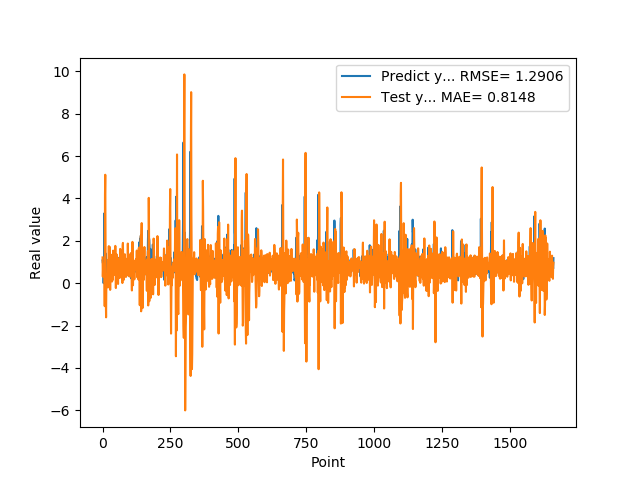

The data file committed next to this chart (first rows):
1.074290990829999792e+00, 1.217286919424888092e+00
9.521890282630000035e-01, 3.079675374742317784e-01
9.879170060160000766e-01, 7.016010835928749856e-01
1.011654973029999960e+00, 7.556921861725928169e-01
0.000000000000000000e+00, 6.995312562231414955e-01
7.643579840659999736e-01, 4.301586340115053364e-01
7.788103222849999119e-01, 9.157100477110639014e-01
3.306220054629999794e+00, 9.219705973026977031e-01
1.055441975589999970e+00, -1.083876211790022248e+00
7.543110251430000801e-01, 4.211455397084555408e+00
7.915459871289999283e-01, 5.121131256939331244e+00
1.409499049189999909e+00, 1.767626342853675370e+00
8.875439763070001042e-01, -7.479702717701087744e-01
6.401469707490000660e-01, -1.611821222345340532e+00
5.082880258560000808e-01, -8.545500067795530619e-02
8.640019893649999450e-01, -2.133114866695179357e-01
5.725920200349999822e-01, -2.525763155696936907e-02
8.469420075419999971e-01, 9.454629105677543610e-02
9.181020259860001032e-01, 1.525525479103362059e-01
7.976629734039999420e-01, 1.476259903821833530e-01
9.608020186419998776e-01, 1.101954795878324456e+00
9.555831551549999192e-01, 7.492218955438035843e-01
3.470349907879999862e-01, 7.413711158949827240e-01
9.546210169789999256e-01, 1.748729238061935698e+00
1.293938040730000072e+00, 6.234898212511172932e-01
5.251880288119999962e-01, -2.130451538537777301e-01
4.773890078070000542e-01, 1.719252764441818959e+00
1.275226235389999907e+00, 1.539181557791461374e+00
8.723750114439999814e-01, -3.153781996780118391e-01
8.355640172959999390e-01, 6.277227315437619026e-01
7.321749925609999377e-01, 1.019531002686567600e+00
7.640249729160000225e-01, 6.733671787509024620e-01
4.072830080990000323e-01, 1.102654416897835610e+00
4.752210080619999610e-01, 1.340806295148463612e+00
8.781340122220000488e-01, 1.161529047745897048e+00
7.414129972460000717e-01, 7.978247985536753017e-02
1.258002042770000051e+00, 7.685288621280808030e-01
1.069700956339999953e+00, 1.511117160189968112e-01
7.274609804150000691e-01, 3.887438050790287813e-01
7.892770171170000459e-01, 1.538268720400622680e+00
6.237750053410000550e-01, 8.987421197240987869e-01
6.914690136910000007e-01, 1.179186736642589217e+00
8.557710051540000640e-01, 9.534248869314032593e-01
7.093830108640000187e-01, 6.213166014564993622e-01
1.014547944070000041e+00, 9.265979588069725992e-01
1.115731000900000103e+00, 4.602527582667515493e-01
4.182830154900000208e-01, 3.928131656380617898e-01
1.002280950550000105e+00, 1.762188533833353166e+00
1.218860983849999968e+00, 8.040251285174385698e-01
1.143296003339999922e+00, -2.280927356465030642e-01
6.528189778330000248e-01, 5.410666177244329855e-01
6.746559739110000731e-01, 1.282287055666765374e+00
6.009536385540000802e-01, 1.356767487085178470e+00
6.694570183749999348e-01, 9.320888439395063063e-01
6.538079977039999990e-01, 9.795658099798735252e-01
7.814120054240000224e-01, 7.352320603791512310e-01
1.206303954120000022e+00, 5.076237850980541699e-01
8.469259738919999725e-01, -3.627748992550111629e-02
8.286409974099999687e-01, 7.636924690361301948e-01
6.482390165329999787e-01, 1.156235443007021635e+00
5.623700022700000023e-01, 9.626732553324510722e-01
... 1,599 more rows
